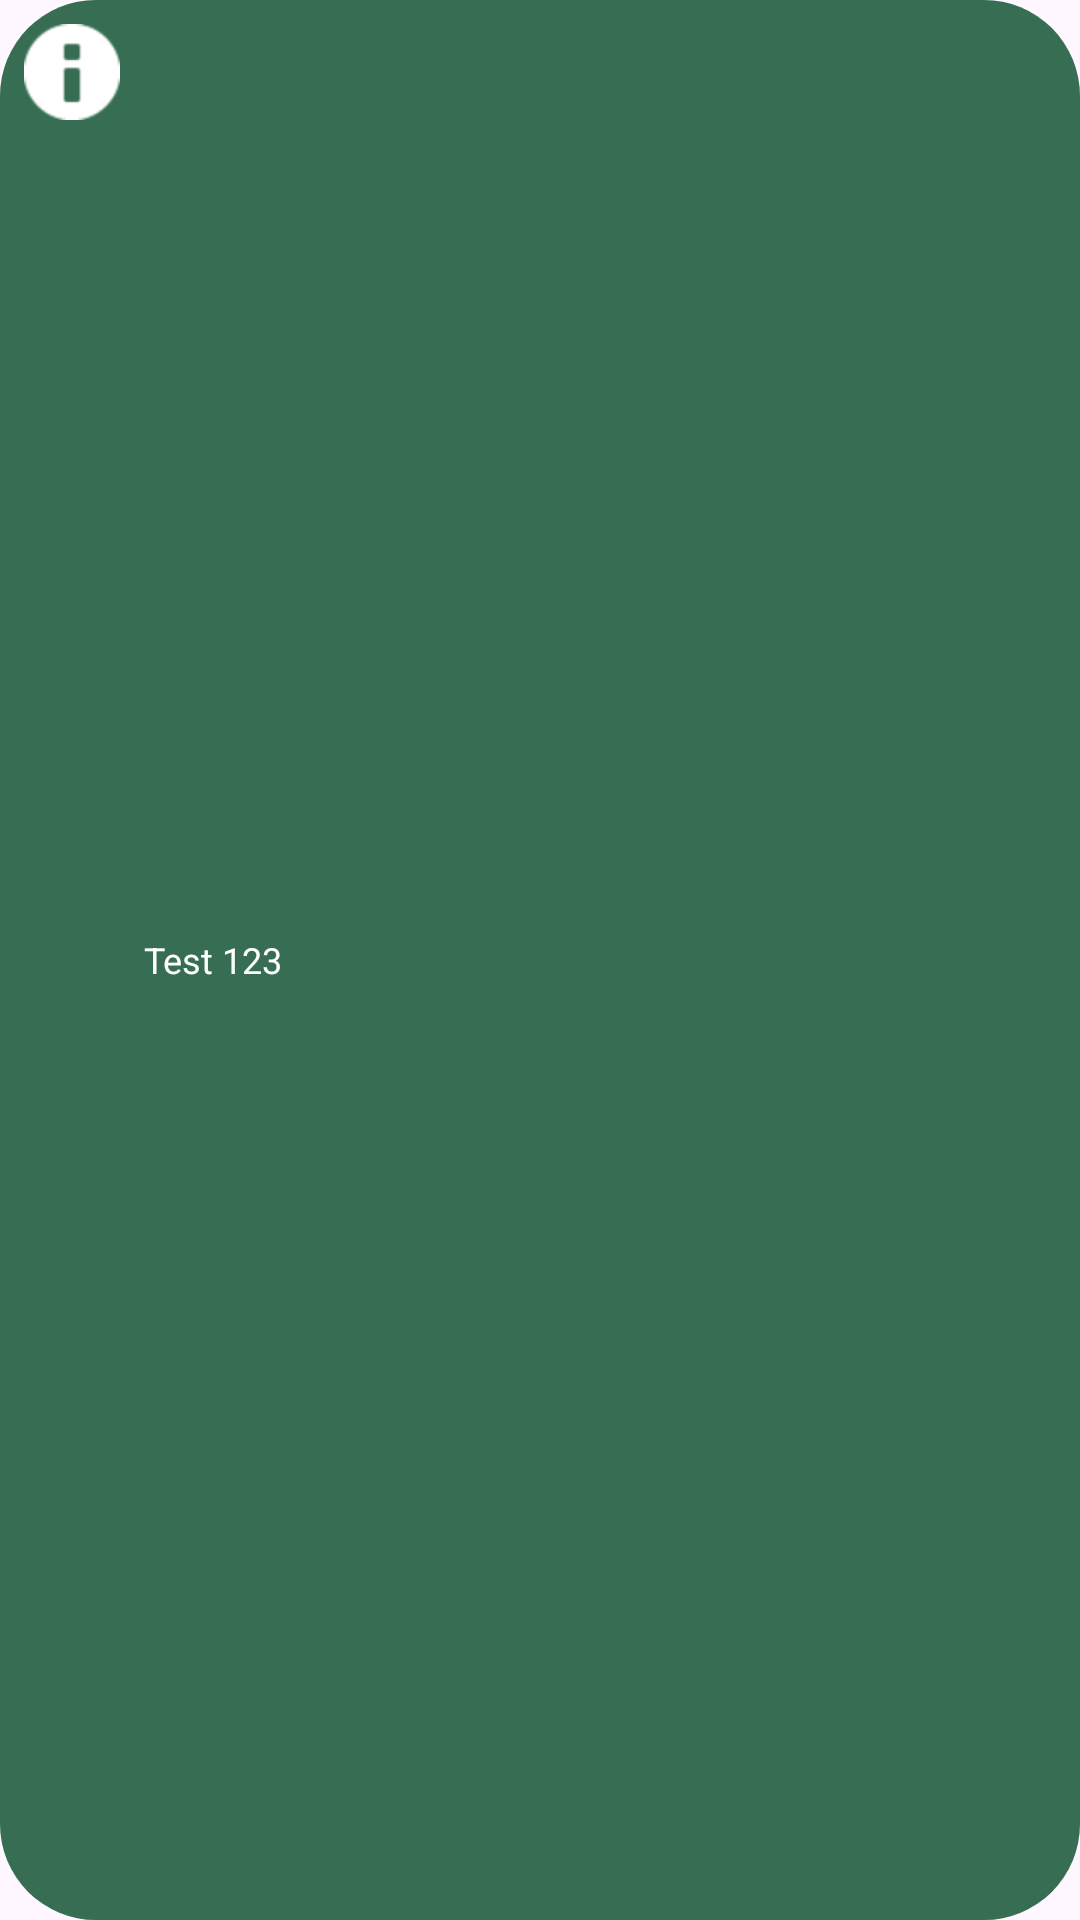

Here is an Android app screen rendered from its layout file. Give the layout XML and the strings, colors and styles it references.
<!-- AndroidManifest.xml: application theme Theme.WasiatD -->
<!-- res/layout/custom_toast.xml -->
<?xml version="1.0" encoding="utf-8"?>
<LinearLayout xmlns:android="http://schemas.android.com/apk/res/android"
    xmlns:app="http://schemas.android.com/apk/res-auto"
    android:id="@+id/custom_toast_container"
    android:layout_width="wrap_content"
    android:layout_height="48dp"
    android:background="@drawable/rounded_card_background"
    android:backgroundTint="@color/green_stroke"
    android:orientation="horizontal"
    android:padding="8dp">

    <ImageView
        android:id="@+id/toast_image"
        android:layout_width="wrap_content"
        android:layout_height="wrap_content"
        android:src="@android:drawable/ic_dialog_info"
        app:tint="#FFFFFF" />

    <TextView
        android:id="@+id/toast_text"
        android:layout_width="wrap_content"
        android:layout_height="wrap_content"
        android:layout_marginStart="8dp"
        android:text="Test 123"
        android:layout_gravity="center"
        android:textColor="#FFFFFF"
        android:textSize="12sp" />
</LinearLayout>
<!-- resources referenced by this layout -->
<resources>
  <color name="green_stroke">#366D53</color>
  <!-- drawable rounded_card_background (drawable) -->
  <?xml version="1.0" encoding="utf-8"?>
  <shape xmlns:android="http://schemas.android.com/apk/res/android">
      <solid android:color="@color/white" />
      <corners android:radius="32dp" />
      <elevation android:elevation="4dp"/>
  </shape>
  <style name="Theme.WasiatD" parent="Base.Theme.WasiatD" />
  <color name="white">#FFFFFFFF</color>
  <style name="Base.Theme.WasiatD" parent="Theme.Material3.DayNight.NoActionBar">
          
          
      </style>
</resources>
